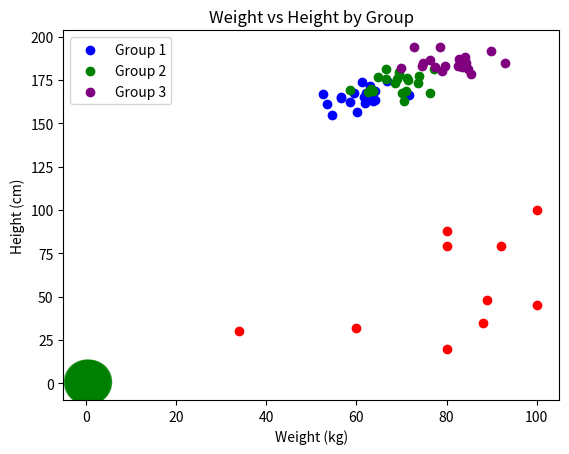

This chart was generated by the following Python code:
'''
[redacted]
    @Date: 25-10-24
[redacted]
    @Last Modified time: 17:55
    @Title : Python programs for matplotlib - scatter plot
'''



import matplotlib.pyplot as plt
import numpy as np

# 1. Scatter plot with random X and Y distributions
def scatter_random_distribution():
    """
    Description: Creates a scatter plot with random values for X and Y.
    Parameters: None
    Returns: None
    """
    x = np.random.rand(50)
    y = np.random.rand(50)
    
    plt.scatter(x, y, color='blue')
    plt.title("Random Scatter Plot")
    plt.xlabel("Random X")
    plt.ylabel("Random Y")
    plt.show()

# 2. Scatter plot with empty circles and random distributions in X and Y
def scatter_empty_circles():
    """
    Description: Creates a scatter plot with empty circles and random X, Y distributions.
    Parameters: None
    Returns: None
    """
    x = np.random.rand(50)
    y = np.random.rand(50)
    
    plt.scatter(x, y, facecolors='none', edgecolors='blue')
    plt.title("Scatter Plot with Empty Circles")
    plt.xlabel("Random X")
    plt.ylabel("Random Y")
    plt.show()

# 3. Scatter plot with random distributions and varying ball sizes
def scatter_with_varied_sizes():
    """
    Description: Creates a scatter plot with random distributions and balls of different sizes.
    Parameters: None
    Returns: None
    """
    x = np.random.rand(50)
    y = np.random.rand(50)
    sizes = 1000 * np.random.rand(50)  # random sizes
    
    plt.scatter(x, y, s=sizes, color='green', alpha=0.5)
    plt.title("Scatter Plot with Varied Sizes")
    plt.xlabel("Random X")
    plt.ylabel("Random Y")
    plt.show()

# 4. Scatter plot comparing math and science marks
def scatter_marks_comparison():
    """
    Description: Creates a scatter plot comparing marks in Math and Science.
    Parameters: None
    Returns: None
    """
    math_marks = [88, 92, 80, 89, 100, 80, 60, 100, 80, 34]
    science_marks = [35, 79, 79, 48, 100, 88, 32, 45, 20, 30]
    
    plt.scatter(math_marks, science_marks, color='red')
    plt.title("Math vs Science Marks Comparison")
    plt.xlabel("Math Marks")
    plt.ylabel("Science Marks")
    plt.show()

# 5. Scatter plot for comparing weights and heights in three groups
def scatter_weight_height_groups():
    """
    Description: Creates a scatter plot comparing weights and heights across three groups.
    Parameters: None
    Returns: None
    """
    group1_weight = np.random.normal(60, 5, 20)
    group1_height = np.random.normal(165, 5, 20)
    group2_weight = np.random.normal(70, 5, 20)
    group2_height = np.random.normal(175, 5, 20)
    group3_weight = np.random.normal(80, 5, 20)
    group3_height = np.random.normal(185, 5, 20)
    
    plt.scatter(group1_weight, group1_height, color='blue', label='Group 1')
    plt.scatter(group2_weight, group2_height, color='green', label='Group 2')
    plt.scatter(group3_weight, group3_height, color='purple', label='Group 3')
    
    plt.title("Weight vs Height by Group")
    plt.xlabel("Weight (kg)")
    plt.ylabel("Height (cm)")
    plt.legend()
    plt.show()

# Main function to call each of the above functions
def main():
    scatter_random_distribution()
    scatter_empty_circles()
    scatter_with_varied_sizes()
    scatter_marks_comparison()
    scatter_weight_height_groups()

# Run main function
if __name__ == "__main__":
    main()
